The GitHub repository segnimekonnen7/budget-buddy contains a labelled image folder "real_data" with 4 categories: bacterial blight, brown spot, healthy, leaf blast. Examples follow, each with its label.

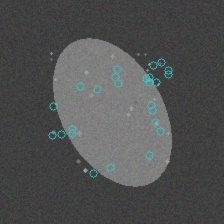
Label: brown spot

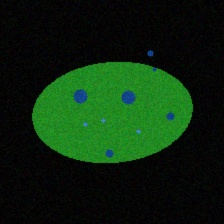
Label: bacterial blight

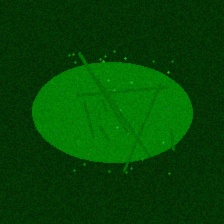
Label: healthy

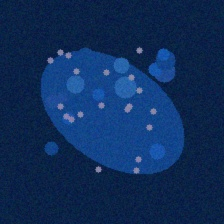
Label: bacterial blight

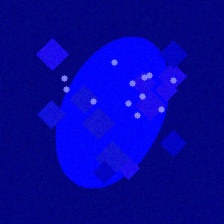
Label: leaf blast

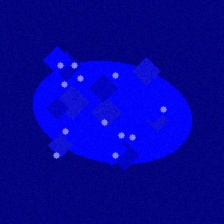
Label: leaf blast
